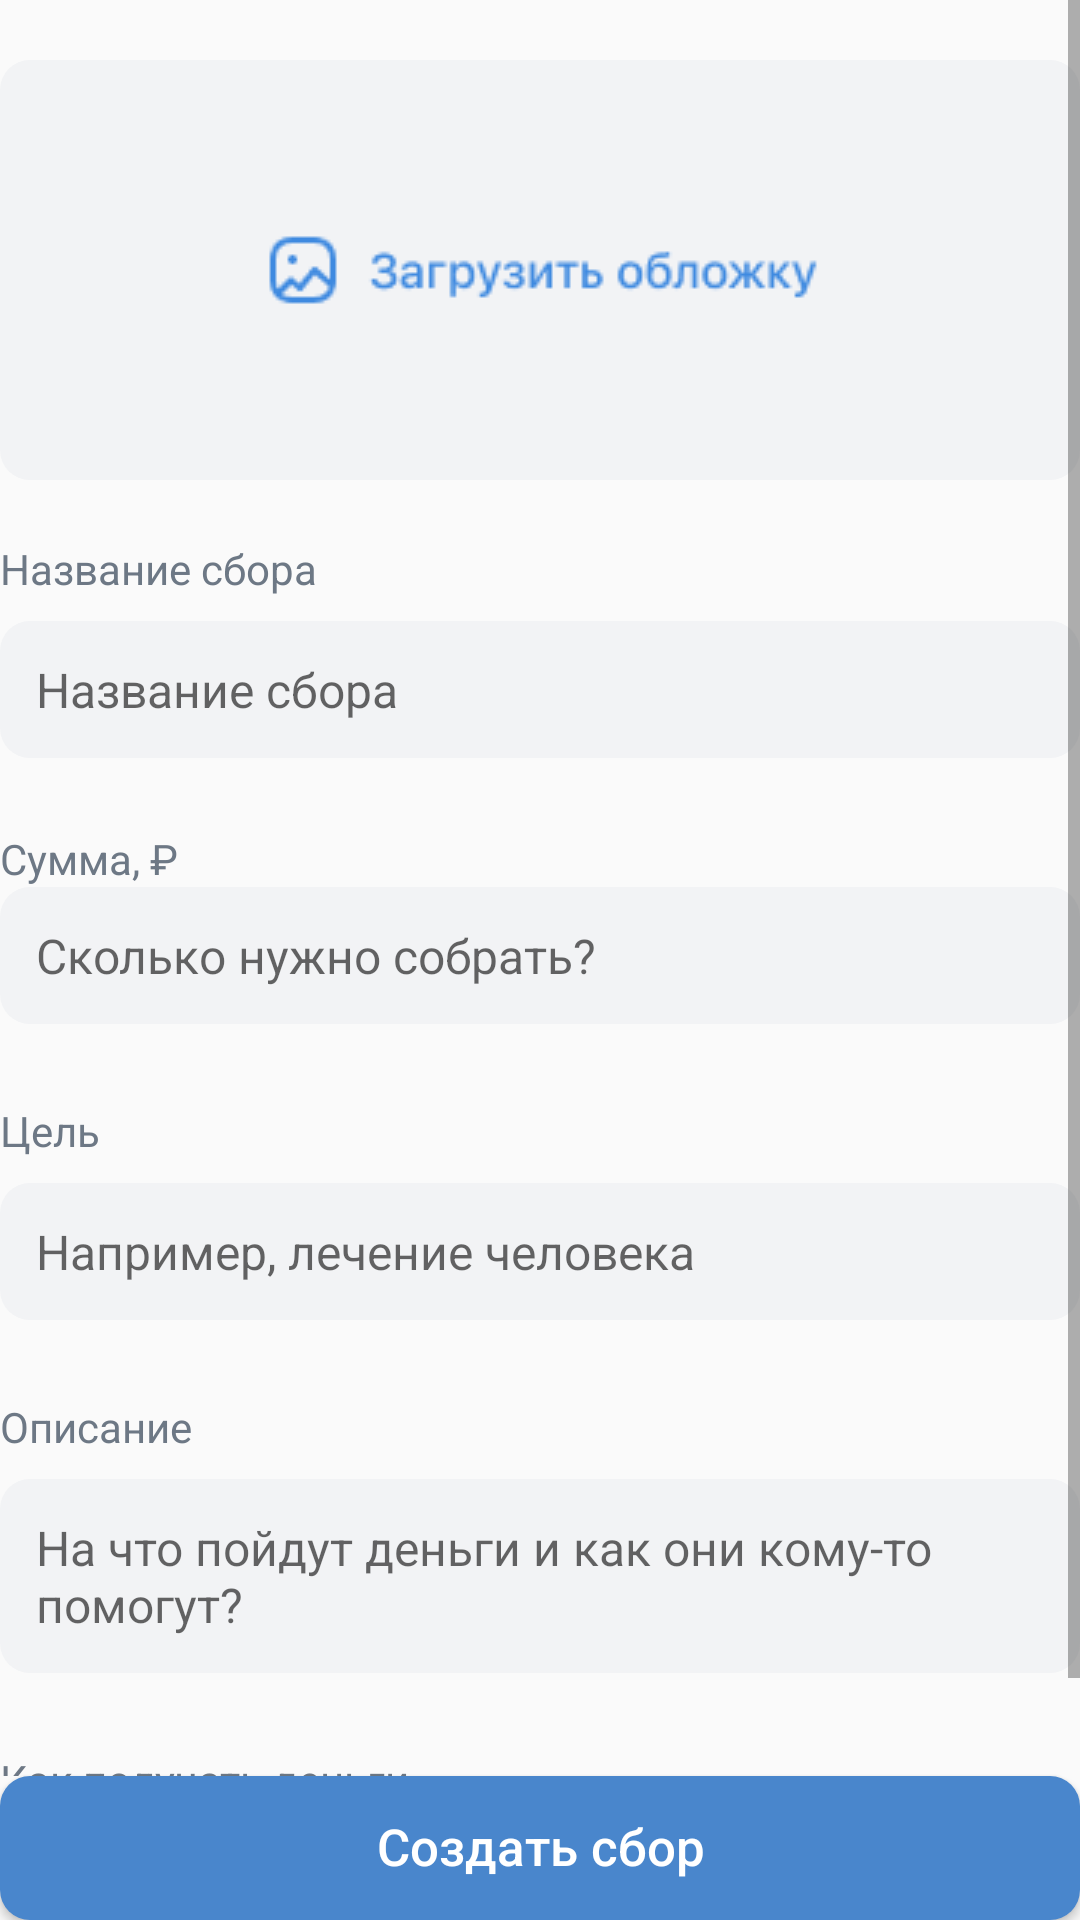

Reconstruct the res/layout file that produces this screen, plus the resources it refers to.
<!-- AndroidManifest.xml: application theme AppTheme -->
<!-- res/layout/activity_cel_sbor.xml -->
<?xml version="1.0" encoding="utf-8"?>
<androidx.constraintlayout.widget.ConstraintLayout xmlns:android="http://schemas.android.com/apk/res/android"
    xmlns:app="http://schemas.android.com/apk/res-auto"
    xmlns:tools="http://schemas.android.com/tools"
    android:layout_width="match_parent"
    android:layout_height="match_parent"
    android:layout_marginLeft="12dp"
    android:layout_marginRight="12dp"
    android:layout_marginBottom="12dp"
    tools:context=".CelSbor">

    <Button
        android:id="@+id/button2"
        android:layout_width="match_parent"
        android:layout_height="wrap_content"
        android:background="@drawable/button_background"
        android:paddingTop="10.5dp"
        android:paddingBottom="11.5dp"
        android:text="Создать сбор"
        android:textColor="#FFFFFF"
        android:textSize="17dp"
        app:layout_constraintBottom_toBottomOf="parent"
        tools:layout_editor_absoluteX="12dp"
        android:textAllCaps="false"/>

    <ScrollView
        android:layout_width="0dp"
        android:layout_height="0dp"

        app:layout_constraintBottom_toTopOf="@id/button2"
        app:layout_constraintEnd_toEndOf="parent"
        app:layout_constraintStart_toStartOf="parent"
        app:layout_constraintTop_toTopOf="parent">

        <LinearLayout
            android:layout_width="match_parent"
            android:layout_height="wrap_content"
            android:orientation="vertical">

            <ImageButton
                android:id="@+id/imageButton"
                android:layout_width="match_parent"
                android:layout_height="140dp"
                android:layout_marginTop="20dp"
                android:src="@drawable/photo"
                android:background="@drawable/button_background"
                android:backgroundTint="#F2F3F5"/>

            <TextView
                android:id="@+id/textView2"
                android:layout_width="wrap_content"
                android:layout_height="wrap_content"
                android:layout_marginTop="20dp"
                android:text="Название сбора"
                android:textColor="#6D7885"
                android:textSize="14dp" />

            <EditText
                android:id="@+id/editTextTextPersonName"
                android:layout_width="match_parent"
                android:layout_height="wrap_content"
                android:layout_marginTop="8dp"
                android:background="@drawable/button_background"
                android:backgroundTint="#F2F3F5"
                android:ems="10"
                android:hint="Название сбора"
                android:inputType="textMultiLine|textPersonName"
                android:padding="12dp"
                android:textColor="#818C99"
                android:textSize="16dp" />

            <TextView
                android:id="@+id/textView3"
                android:layout_width="match_parent"
                android:layout_height="wrap_content"
                android:layout_marginTop="24dp"
                android:text="Сумма, ₽"
                android:textColor="#6D7885"
                android:textSize="14dp" />

            <EditText
                android:id="@+id/editTextNumberSigned"
                android:layout_width="match_parent"
                android:layout_height="wrap_content"
                android:background="@drawable/button_background"
                android:backgroundTint="#F2F3F5"
                android:ems="10"
                android:inputType="numberSigned"
                android:padding="12dp"
                android:hint="Сколько нужно собрать?"
                android:textColor="#818C99"
                android:textSize="16dp" />

            <TextView
                android:id="@+id/textView4"
                android:layout_width="match_parent"
                android:layout_height="wrap_content"
                android:layout_marginTop="26dp"
                android:text="Цель"
                android:textColor="#6D7885"
                android:textSize="14dp" />

            <EditText
                android:id="@+id/editTextTextPersonName2"
                android:layout_width="match_parent"
                android:layout_height="wrap_content"
                android:layout_marginTop="8dp"
                android:background="@drawable/button_background"
                android:backgroundTint="#F2F3F5"
                android:ems="10"
                android:inputType="textMultiLine|textPersonName"
                android:padding="12dp"
                android:hint="Например, лечение человека"
                android:textColor="#818C99"
                android:textSize="16dp" />

            <TextView
                android:id="@+id/textView5"
                android:layout_width="match_parent"
                android:layout_height="wrap_content"
                android:layout_marginTop="26dp"
                android:text="Описание"
                android:textColor="#6D7885"
                android:textSize="14dp" />

            <EditText
                android:id="@+id/editTextTextPersonName3"
                android:layout_width="match_parent"
                android:layout_height="wrap_content"
                android:layout_marginTop="8dp"
                android:background="@drawable/button_background"
                android:backgroundTint="#F2F3F5"
                android:ems="10"
                android:inputType="textMultiLine|textImeMultiLine"
                android:padding="12dp"
                android:singleLine="false"
                android:hint="На что пойдут деньги и как они кому-то помогут?"
                android:textColor="#818C99"
                android:textSize="16dp" />

            <TextView
                android:id="@+id/textView6"
                android:layout_width="match_parent"
                android:layout_height="wrap_content"
                android:layout_marginTop="26dp"
                android:text="Как получать деньги"
                android:textColor="#6D7885"
                android:textSize="14dp" />

            <Spinner
                android:id="@+id/spinner2"
                android:layout_width="match_parent"
                android:layout_height="wrap_content"
                android:padding="12dp"
                android:spinnerMode="dropdown"
                android:background="@drawable/button_background"
                android:backgroundTint="#F2F3F5"
                android:dropDownSelector="@drawable/iconspin"
                 />

        </LinearLayout>
    </ScrollView>

</androidx.constraintlayout.widget.ConstraintLayout>
<!-- resources referenced by this layout -->
<resources>
  <!-- drawable button_background (drawable) -->
  <?xml version="1.0" encoding="utf-8"?>
  <shape xmlns:android="http://schemas.android.com/apk/res/android" android:shape="rectangle">
      <solid android:color="#4986CC"/>
      <corners android:radius="10dp" />
  </shape>
  <!-- drawable photo: png bitmap (drawable, 2764 bytes) -->
  <style name="AppTheme" parent="Theme.AppCompat.Light.DarkActionBar">
          
          <item name="colorPrimary">#4986CC</item>
          <item name="colorPrimaryDark">#000000</item>
          <item name="colorAccent">#3F8AE0</item>
      </style>
</resources>
